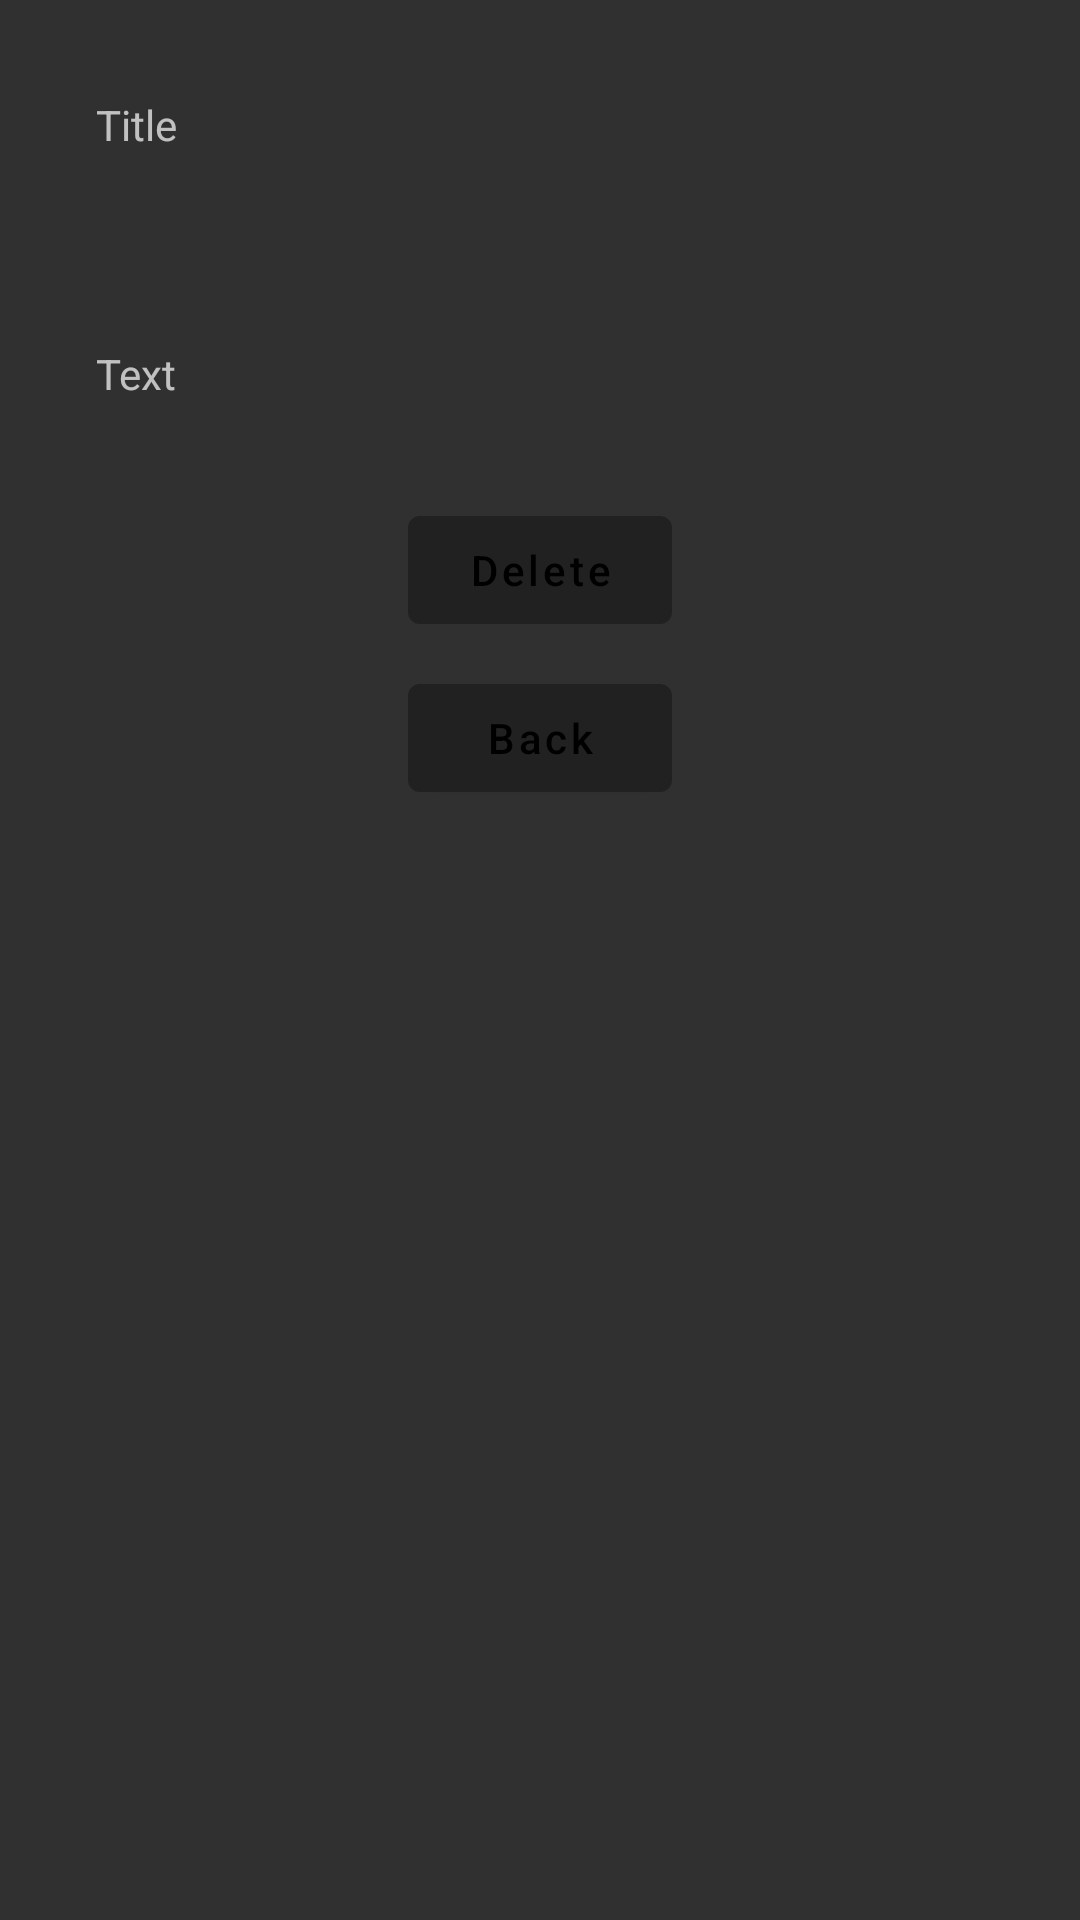

Layout XML and referenced resources for this Android screen:
<!-- AndroidManifest.xml: application theme Theme.MaterialComponents.NoActionBar.Bridge -->
<!-- res/layout/fragment_show_note.xml -->
<?xml version="1.0" encoding="utf-8"?>
<ScrollView xmlns:android="http://schemas.android.com/apk/res/android"
    xmlns:app="http://schemas.android.com/apk/res-auto"
    android:layout_width="match_parent"
    android:layout_height="match_parent"
    android:orientation="vertical">

    <androidx.constraintlayout.widget.ConstraintLayout
        android:layout_width="match_parent"
        android:layout_height="wrap_content"
        app:layout_constraintBottom_toBottomOf="parent"
        app:layout_constraintEnd_toEndOf="parent"
        app:layout_constraintStart_toStartOf="parent"
        app:layout_constraintTop_toTopOf="parent">

        <TextView
            android:id="@+id/note_title"
            android:layout_width="match_parent"
            android:layout_height="wrap_content"
            android:layout_marginStart="32dp"
            android:layout_marginTop="32dp"
            android:layout_marginEnd="32dp"
            android:layout_marginBottom="32dp"
            android:hint="@string/title"
            app:layout_constraintBottom_toTopOf="@id/note_text"
            app:layout_constraintEnd_toEndOf="parent"
            app:layout_constraintStart_toStartOf="parent"
            app:layout_constraintTop_toTopOf="parent" />

        <TextView
            android:id="@+id/note_text"
            android:layout_width="match_parent"
            android:layout_height="wrap_content"
            android:layout_marginStart="32dp"
            android:layout_marginTop="32dp"
            android:layout_marginEnd="32dp"
            android:layout_marginBottom="32dp"
            android:hint="@string/text"
            app:layout_constraintBottom_toTopOf="@id/btn_delete_note"
            app:layout_constraintEnd_toEndOf="parent"
            app:layout_constraintStart_toStartOf="parent"
            app:layout_constraintTop_toBottomOf="@id/note_title" />

        <com.google.android.material.button.MaterialButton
            android:id="@+id/btn_delete_note"
            android:layout_width="wrap_content"
            android:layout_height="wrap_content"
            android:layout_marginBottom="8dp"
            android:text="@string/delete"
            android:textAllCaps="false"
            app:layout_constraintBottom_toTopOf="@id/btn_back"
            app:layout_constraintEnd_toEndOf="parent"
            app:layout_constraintStart_toStartOf="parent"
            app:layout_constraintTop_toBottomOf="@id/note_text" />

        <com.google.android.material.button.MaterialButton
            android:id="@+id/btn_back"
            android:layout_width="wrap_content"
            android:layout_height="wrap_content"
            android:layout_marginBottom="8dp"
            android:text="@string/back"
            android:textAllCaps="false"
            app:layout_constraintBottom_toBottomOf="parent"
            app:layout_constraintEnd_toEndOf="parent"
            app:layout_constraintStart_toStartOf="parent" />
    </androidx.constraintlayout.widget.ConstraintLayout>

</ScrollView>
<!-- resources referenced by this layout -->
<resources>
  <string name="back">Back</string>
  <string name="delete">Delete</string>
  <string name="text">Text</string>
  <string name="title">Title</string>
</resources>
